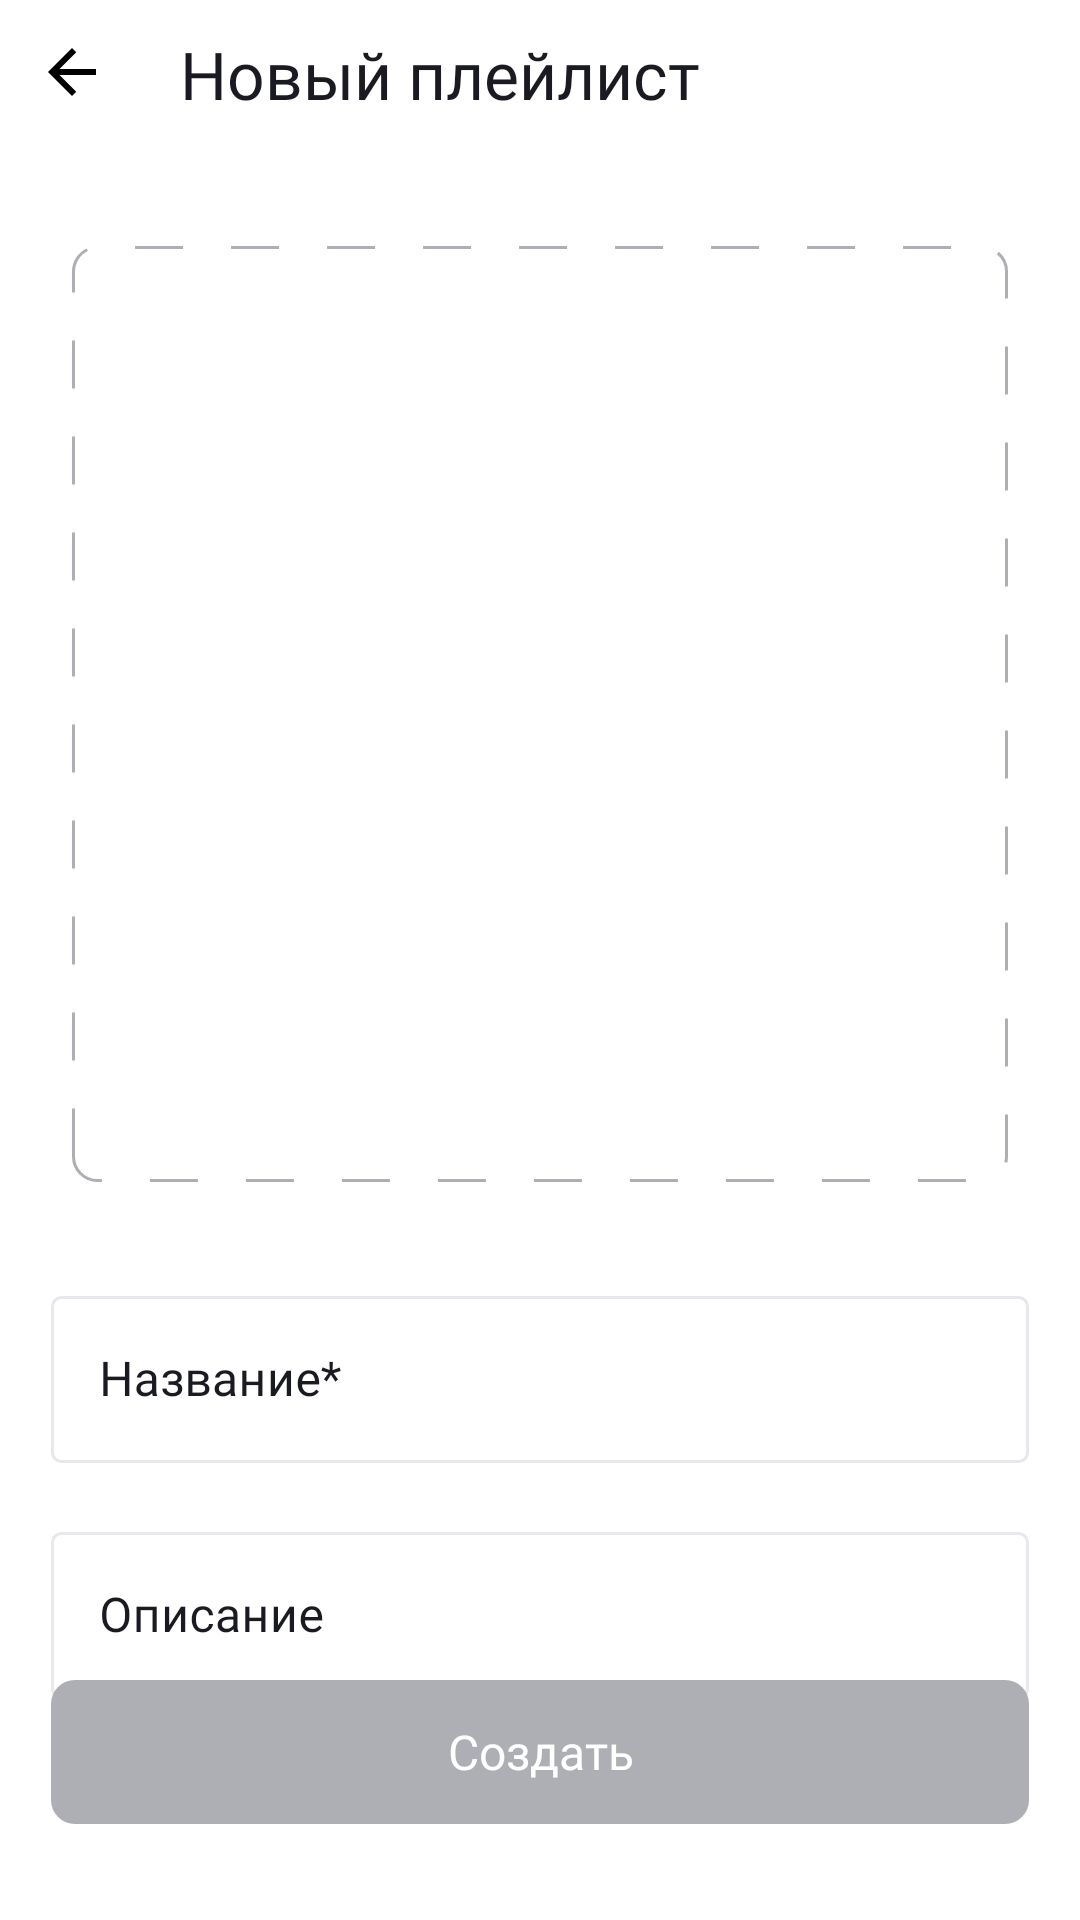

Android layout source for this screen:
<!-- AndroidManifest.xml: application theme Theme.MaterialComponents.DayNight.NoActionBar -->
<!-- res/layout/fragment_create_play_list.xml -->
<?xml version="1.0" encoding="utf-8"?>
<androidx.constraintlayout.widget.ConstraintLayout xmlns:android="http://schemas.android.com/apk/res/android"
    xmlns:app="http://schemas.android.com/apk/res-auto"
    xmlns:tools="http://schemas.android.com/tools"
    android:layout_width="match_parent"
    android:layout_height="match_parent"
    android:background="@color/text_white_black"
    tools:context=".presentation.ui.fragment.CreatePlayListFragment">

    <ImageButton
        android:id="@+id/backButton"
        android:layout_width="wrap_content"
        android:layout_height="wrap_content"
        android:background="@drawable/ic_back"
        app:layout_constraintStart_toStartOf="parent"
        app:layout_constraintTop_toTopOf="parent">
    </ImageButton>

    <TextView
        android:id="@+id/textView2"
        android:layout_width="wrap_content"
        android:layout_height="wrap_content"
        android:layout_marginStart="12dp"
        android:layout_marginTop="10dp"
        android:fontFamily="@font/ys_display_medium"
        android:text="@string/new_playlist"
        android:textColor="@color/text_black_white"
        android:textSize="22sp"
        app:layout_constraintStart_toEndOf="@+id/backButton"
        app:layout_constraintTop_toTopOf="parent"
        tools:ignore="MissingConstraints">

    </TextView>

    <ImageView
        android:id="@+id/coverImageView"
        android:layout_width="match_parent"
        android:layout_height="312dp"
        android:layout_marginStart="24dp"
        android:layout_marginTop="82dp"
        android:layout_marginEnd="24dp"
        android:background="@drawable/rounded_rectangle"
        android:src="@drawable/ic_add_img"
        android:scaleType="centerInside"
        app:layout_constraintEnd_toEndOf="parent"
        app:layout_constraintStart_toStartOf="parent"
        app:layout_constraintTop_toTopOf="parent">
    </ImageView>

    <com.google.android.material.textfield.TextInputLayout
        android:id="@+id/textInputLayoutName"
        style="@style/Widget.MyApp.TextInputLayout"
        android:layout_width="match_parent"
        android:layout_height="wrap_content"
        android:layout_marginStart="17dp"
        android:layout_marginTop="32dp"
        android:layout_marginEnd="17dp"
        android:hint="@string/naming"
        android:textColorHint="@color/text_black_white"
        app:boxBackgroundMode="outline"
        app:layout_constraintEnd_toEndOf="parent"
        app:layout_constraintStart_toStartOf="parent"
        app:layout_constraintTop_toBottomOf="@+id/coverImageView">

        <com.google.android.material.textfield.TextInputEditText
            android:id="@+id/textInputEditName"
            style="@style/Widget.MyApp.TextInputEditText"
            android:layout_width="match_parent"
            android:textCursorDrawable="@drawable/custom_cursor"
            android:layout_height="wrap_content"
            android:maxLines="1"/>
    </com.google.android.material.textfield.TextInputLayout>

    <com.google.android.material.textfield.TextInputLayout
        style="@style/Widget.MyApp.TextInputLayout"
        android:layout_width="match_parent"
        android:layout_height="wrap_content"
        android:layout_marginStart="17dp"
        android:layout_marginTop="17dp"
        android:layout_marginEnd="17dp"
        android:hint="@string/disctiption"
        android:textColorHint="@color/text_black_white"
        android:backgroundTint="@null"
        app:boxBackgroundMode="outline"
        app:layout_constraintEnd_toEndOf="parent"
        app:layout_constraintStart_toStartOf="parent"
        app:layout_constraintTop_toBottomOf="@+id/textInputLayoutName">

        <com.google.android.material.textfield.TextInputEditText
            android:id="@+id/textInputEditDescription"
            style="@style/Widget.MyApp.TextInputEditText"
            android:layout_width="match_parent"
            android:textCursorDrawable="@drawable/custom_cursor"
            android:layout_height="wrap_content"
            android:maxLines="1"/>
    </com.google.android.material.textfield.TextInputLayout>

    <Button
        android:id="@+id/createButton"
        android:layout_width="match_parent"
        android:layout_height="wrap_content"
        android:background="@drawable/button_create_play_list"
        android:text="@string/Create"
        android:textColor="#FFFFFF"
        android:enabled="false"
        android:textSize="16sp"
        android:textAllCaps="false"
        android:fontFamily="@font/ys_display_medium"
        android:layout_marginStart="17dp"
        android:layout_marginEnd="17dp"
        android:layout_marginBottom="32dp"
        app:backgroundTint="@null"
        app:layout_constraintBottom_toBottomOf="parent"
        app:layout_constraintEnd_toEndOf="parent"
        app:layout_constraintStart_toStartOf="parent" />


</androidx.constraintlayout.widget.ConstraintLayout>
<!-- resources referenced by this layout -->
<resources>
  <color name="text_black_white">#1A1B22</color>
  <color name="text_white_black">#FFFFFFFF</color>
  <!-- drawable button_create_play_list (drawable) -->
  <?xml version="1.0" encoding="utf-8"?>
  <selector xmlns:android="http://schemas.android.com/apk/res/android">
      
      <item android:state_enabled="false">
          <shape android:shape="rectangle">
              <corners android:radius="8dp" />
              <solid android:color="@color/grey_practicum_static" />
          </shape>
      </item>
  
      
      <item>
          <shape android:shape="rectangle">
              <corners android:radius="8dp" />
              <solid android:color="@color/blue_practicum_static" />
          </shape>
      </item>
  </selector>
  <!-- drawable custom_cursor (drawable) -->
  <?xml version="1.0" encoding="utf-8"?>
  <shape xmlns:android="http://schemas.android.com/apk/res/android">
      <size
          android:width="2dp"
          android:height="22dp"
          />
      <corners android:radius="2dp" />
      <solid android:color="@color/blue_practicum_static" />
  </shape>
  <!-- drawable ic_back (drawable) -->
  <vector xmlns:android="http://schemas.android.com/apk/res/android"
      android:width="48dp"
      android:height="48dp"
      android:viewportWidth="48"
      android:viewportHeight="48">
    <group>
      <clip-path
          android:pathData="M12,12h24v24h-24z"/>
      <path
          android:pathData="M32,23H19.83L25.42,17.41L24,16L16,24L24,32L25.41,30.59L19.83,25H32V23Z"
          android:fillColor="@color/Main_Text_Colors"/>
    </group>
  </vector>
  <!-- drawable rounded_rectangle (drawable) -->
  <?xml version="1.0" encoding="utf-8"?>
  <shape xmlns:android="http://schemas.android.com/apk/res/android"
      android:shape="rectangle">
  
      <stroke
          android:color="#AEAFB4"
          android:width="1dp"
          android:dashWidth="16dp"
          android:dashGap="16dp"/>
  
      <corners android:radius="8dp" />
  </shape>
  <string name="Create">Создать</string>
  <string name="disctiption">Описание</string>
  <string name="naming">Название*</string>
  <string name="new_playlist">Новый плейлист</string>
  <style name="Widget.MyApp.TextInputEditText" parent="Widget.MaterialComponents.TextInputEditText.OutlinedBox">
          <item name="android:textSize">16sp</item>
          <item name="boxStrokeColor">#AEAFB4</item>
          <item name="android:fontFamily">@font/ys_display_regular</item>
      </style>
  <style name="Widget.MyApp.TextInputLayout" parent="Widget.MaterialComponents.TextInputLayout.OutlinedBox">
          <item name="boxBackgroundColor">@android:color/transparent</item>
          <item name="boxStrokeColor">@color/text_input_box_stroke_color</item>
          <item name="boxStrokeWidth">1dp</item>
          <item name="boxCornerRadiusTopStart">3.5dp</item>
          <item name="boxCornerRadiusTopEnd">3.5dp</item>
          <item name="boxCornerRadiusBottomStart">3.5dp</item>
          <item name="boxCornerRadiusBottomEnd">3.5dp</item>
          <item name="hintTextAppearance">@style/TextInputLayoutHintAppearance</item>
          <item name="hintTextColor">@color/text_input_hint_color</item>
          <item name="colorControlActivated">#3772E7</item>
          <item name="cursorColor">@color/blue_practicum_static</item>
      </style>
  <color name="grey_practicum_static">#AEAFB4</color>
  <color name="blue_practicum_static">#3772e7</color>
  <color name="Main_Text_Colors">#FF000000</color>
  <style name="TextInputLayoutHintAppearance" parent="TextAppearance.MaterialComponents.Caption">
          <item name="android:textSize">13sp</item>
          <item name="fontFamily">@font/ys_display_regular</item>
      </style>
</resources>
